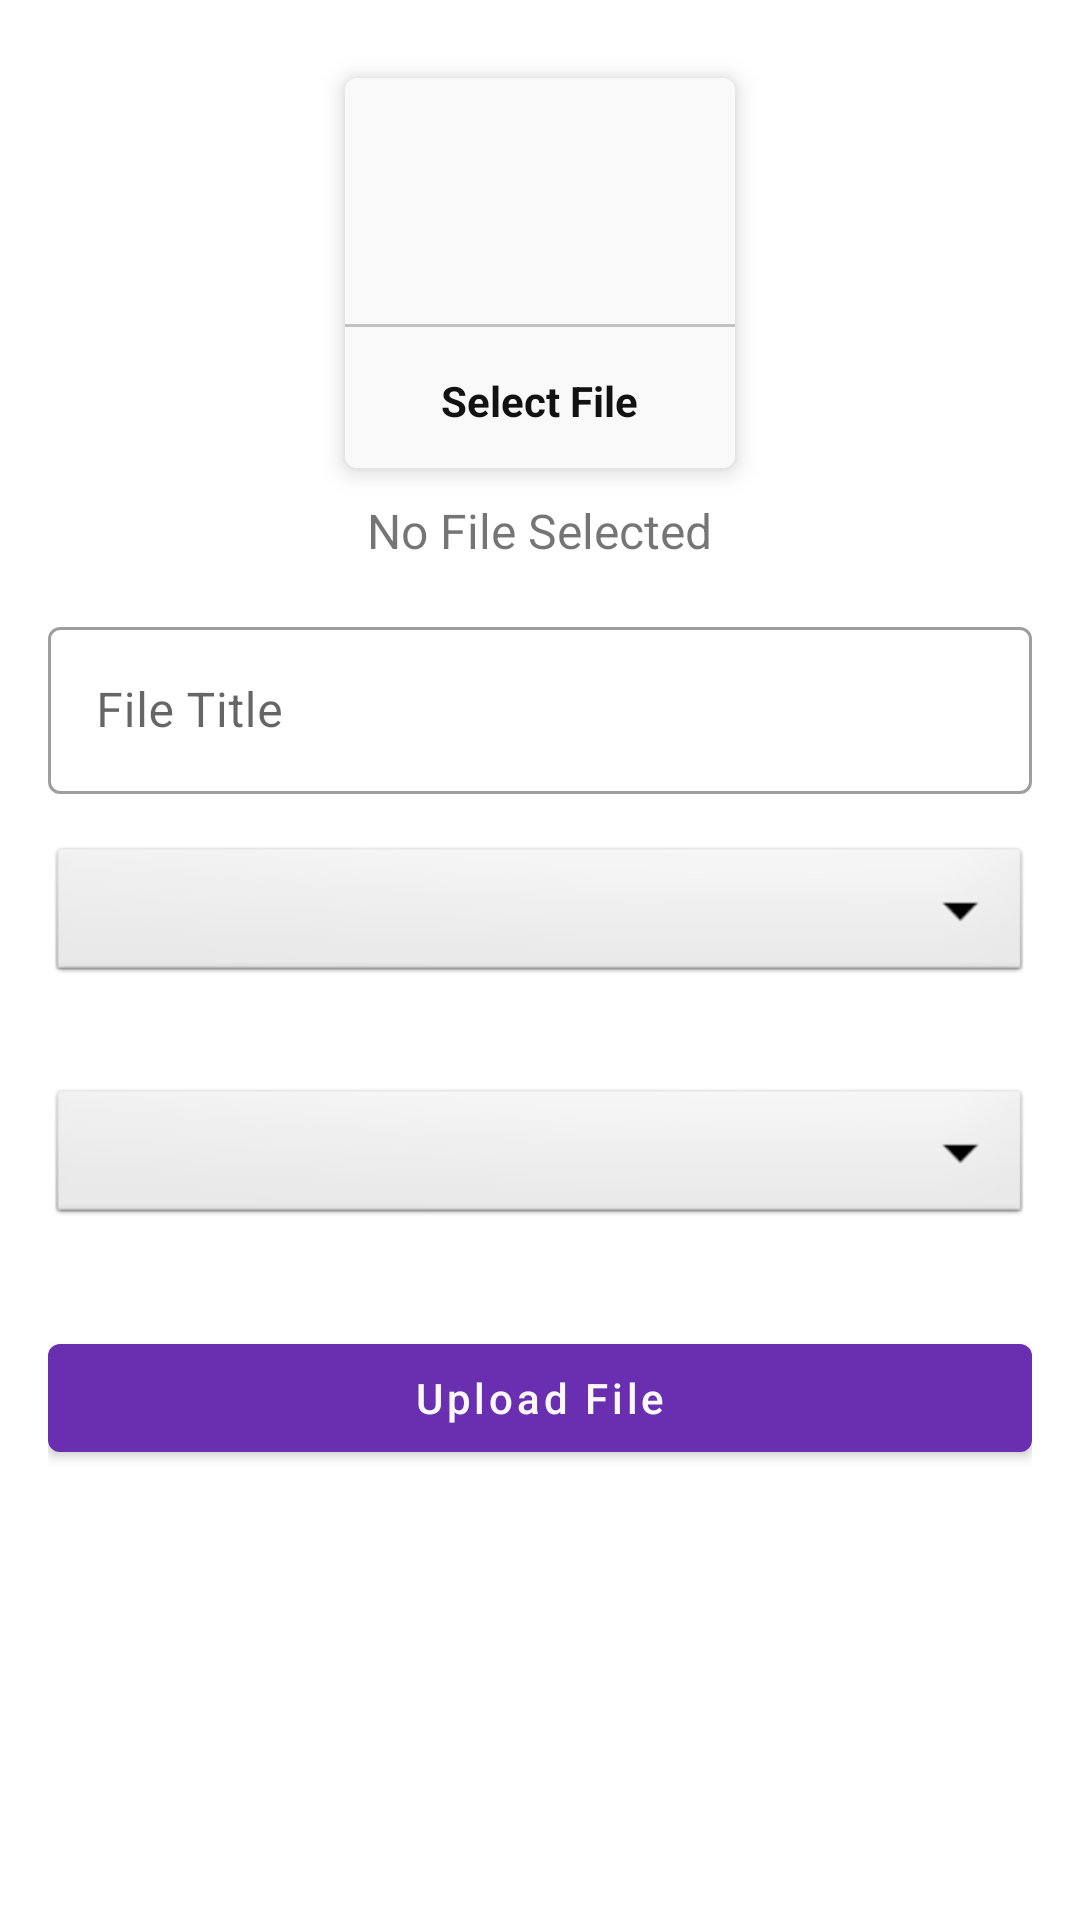

The Android layout XML behind this screen, and the referenced resources:
<!-- AndroidManifest.xml: application theme Theme.SSGHK -->
<!-- res/layout/activity_attendance.xml -->
<?xml version="1.0" encoding="utf-8"?>
<ScrollView xmlns:android="http://schemas.android.com/apk/res/android"
    xmlns:app="http://schemas.android.com/apk/res-auto"
    xmlns:tools="http://schemas.android.com/tools"
    android:layout_width="match_parent"
    android:layout_height="match_parent"
    tools:context=".Attendance">

    <LinearLayout
        android:layout_width="match_parent"
        android:layout_height="match_parent"
        android:padding="16dp"
        android:orientation="vertical">

        <com.google.android.material.card.MaterialCardView
            android:id="@+id/addPDF"
            android:layout_width="130dp"
            android:layout_height="130dp"
            android:layout_margin="10dp"
            android:layout_gravity="center"
            app:cardElevation="5dp">

            <LinearLayout
                android:layout_width="match_parent"
                android:layout_height="match_parent"
                android:gravity="center"
                android:background="@color/white"
                android:orientation="vertical">

                <ImageView
                    android:layout_width="64dp"
                    android:layout_height="64dp"
                    android:background="@drawable/circle_pink"
                    android:padding="15dp"
                    android:src="@drawable/ic_pdf" />

                <View
                    android:layout_width="match_parent"
                    android:layout_height="1dp"
                    android:layout_marginTop="10dp"
                    android:background="@color/lightGray" />

                <TextView
                    android:layout_width="wrap_content"
                    android:layout_height="wrap_content"
                    android:layout_marginTop="10dp"
                    android:padding="5dp"
                    android:text="Select File"
                    android:textColor="@color/textColor"
                    android:textStyle="bold" />

            </LinearLayout>

        </com.google.android.material.card.MaterialCardView>

        <TextView
            android:id="@+id/pdfTextView"
            android:layout_width="wrap_content"
            android:layout_height="wrap_content"
            android:text="No File Selected"
            android:layout_gravity="center"
            android:textSize="16dp"/>

        <com.google.android.material.textfield.TextInputLayout
            style="@style/Widget.MaterialComponents.TextInputLayout.OutlinedBox"
            android:layout_width="match_parent"
            android:layout_marginTop="16dp"
            android:layout_height="match_parent">

            <com.google.android.material.textfield.TextInputEditText
                android:id="@+id/pdfTitle"
                android:layout_width="match_parent"
                android:layout_height="wrap_content"
                android:hint="File Title" />
        </com.google.android.material.textfield.TextInputLayout>

        <Spinner
            android:id="@+id/category_standard"
            android:layout_width="match_parent"
            android:layout_height="wrap_content"
            android:layout_marginVertical="16dp"
            android:background="@android:drawable/btn_dropdown"
            android:gravity="center"
            android:spinnerMode="dropdown" />

        <Spinner
            android:id="@+id/category_division"
            android:layout_width="match_parent"
            android:layout_height="wrap_content"
            android:layout_marginVertical="16dp"
            android:background="@android:drawable/btn_dropdown"
            android:gravity="center"
            android:spinnerMode="dropdown"/>


        <com.google.android.material.button.MaterialButton
            android:id="@+id/uploadpdfBtn"
            android:layout_width="match_parent"
            android:layout_height="wrap_content"
            android:layout_marginTop="16dp"
            android:text="Upload File"
            android:textAllCaps="false"
            app:backgroundTint="#6A2FB1" />


    </LinearLayout>

</ScrollView>
<!-- resources referenced by this layout -->
<resources>
  <color name="lightGray">#c1c1c1</color>
  <color name="textColor">#121212</color>
  <color name="white">#FAF9F9</color>
  <style name="Theme.SSGHK" parent="Theme.MaterialComponents.DayNight.NoActionBar">
          
          <item name="colorPrimary">@color/purple_500</item>
          <item name="colorPrimaryVariant">@color/purple_700</item>
          <item name="colorOnPrimary">@color/white</item>
          
          <item name="colorSecondary">@color/teal_200</item>
          <item name="colorSecondaryVariant">@color/teal_700</item>
          <item name="colorOnSecondary">@color/black</item>
          
          <item name="android:statusBarColor" tools:targetApi="l">?attr/colorPrimaryVariant</item>
          
      </style>
  <color name="purple_500">#FF6200EE</color>
  <color name="purple_700">#FF3700B3</color>
  <color name="teal_200">#FF018786</color>
  <color name="teal_700">#FF018786</color>
  <color name="black">#FF000000</color>
</resources>
